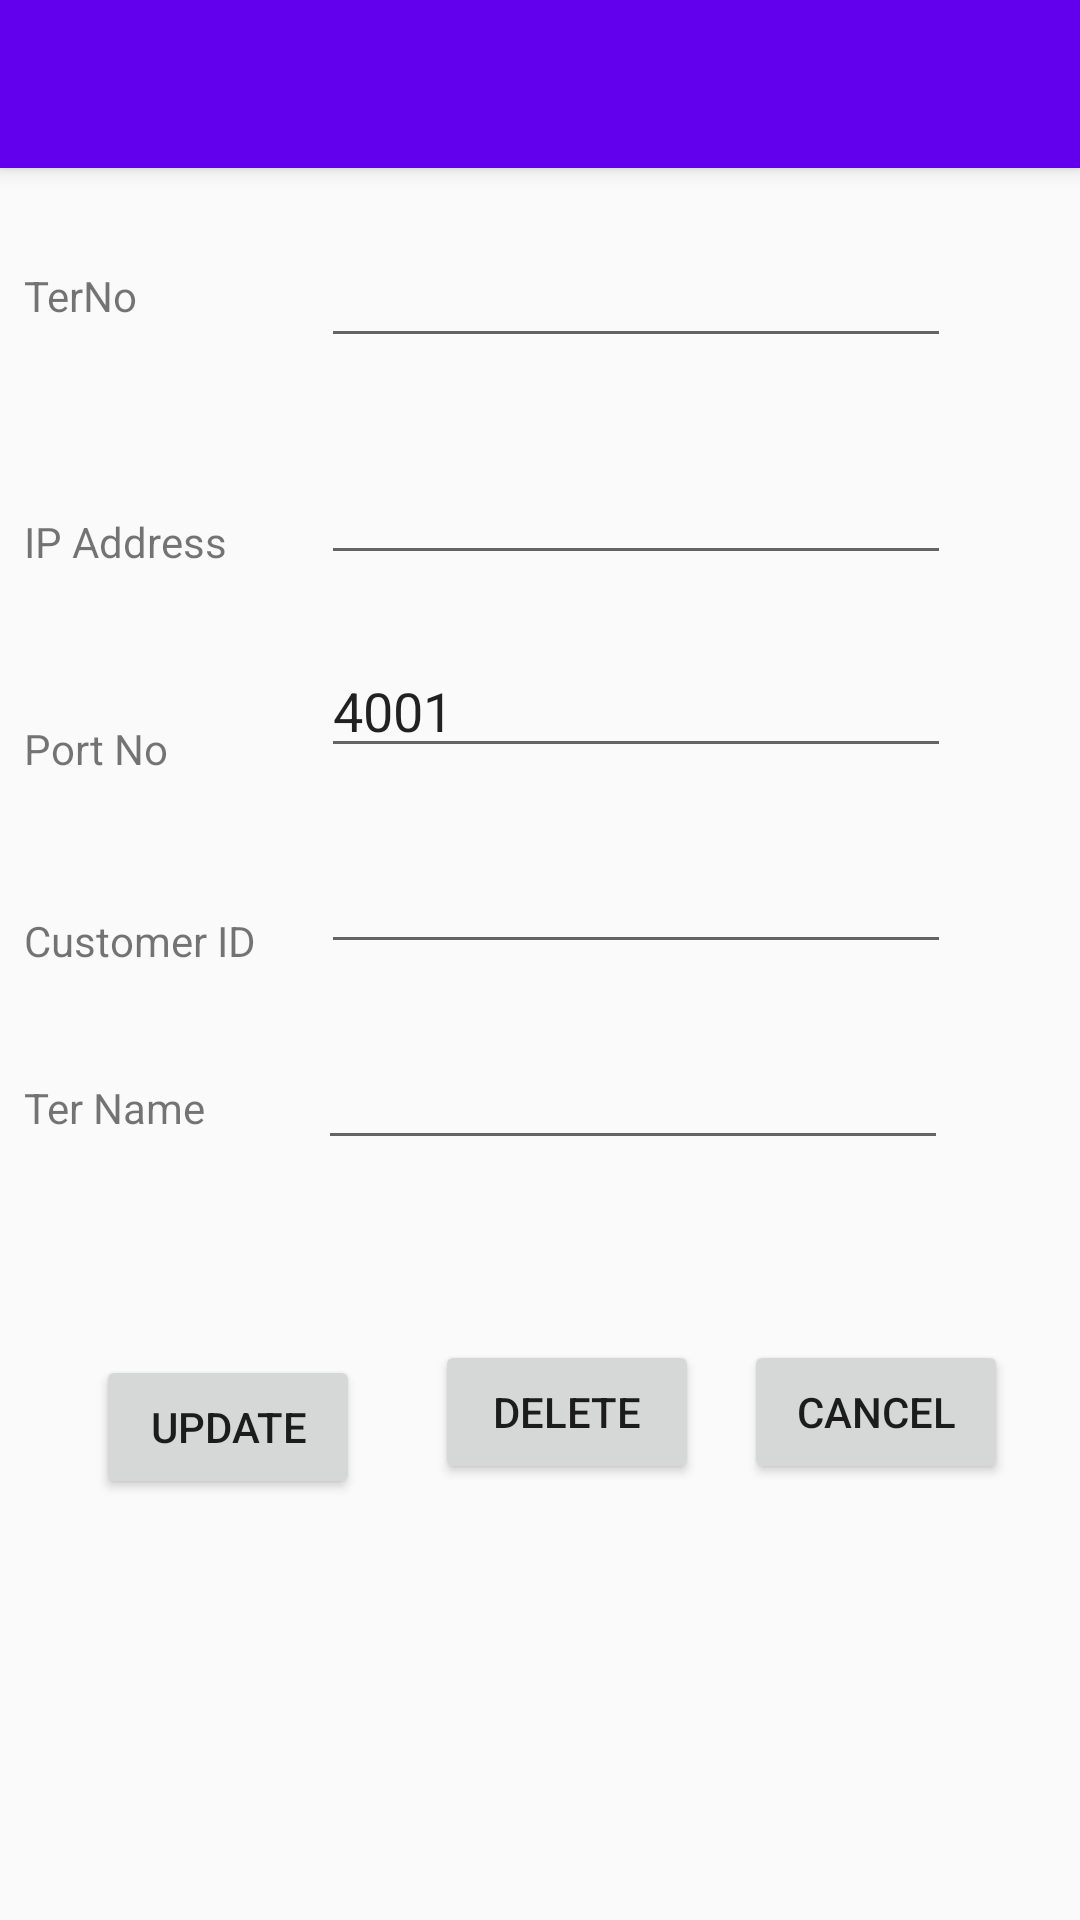

Layout XML and referenced resources for this Android screen:
<!-- AndroidManifest.xml: application theme AppTheme -->
<!-- res/layout/activity_ter_config.xml -->
<?xml version="1.0" encoding="utf-8"?>
<androidx.coordinatorlayout.widget.CoordinatorLayout xmlns:android="http://schemas.android.com/apk/res/android"
    xmlns:app="http://schemas.android.com/apk/res-auto"
    xmlns:tools="http://schemas.android.com/tools"
    android:layout_width="match_parent"
    android:layout_height="match_parent"
    tools:context=".ter_config">

    <com.google.android.material.appbar.AppBarLayout
        android:layout_width="match_parent"
        android:layout_height="wrap_content"
        android:theme="@style/AppTheme.AppBarOverlay">

        <androidx.appcompat.widget.Toolbar
            android:id="@+id/toolbar"
            android:layout_width="match_parent"
            android:layout_height="?attr/actionBarSize"
            android:background="?attr/colorPrimary"
            app:popupTheme="@style/AppTheme.PopupOverlay" />

    </com.google.android.material.appbar.AppBarLayout>

    <include layout="@layout/content_ter_config" />



</androidx.coordinatorlayout.widget.CoordinatorLayout>
<!-- res/layout/content_ter_config.xml (included above) -->
<?xml version="1.0" encoding="utf-8"?>
<androidx.constraintlayout.widget.ConstraintLayout xmlns:android="http://schemas.android.com/apk/res/android"
    xmlns:app="http://schemas.android.com/apk/res-auto"
    xmlns:tools="http://schemas.android.com/tools"
    android:layout_width="match_parent"
    android:layout_height="match_parent"
    android:background="@drawable/backimage"
    app:layout_behavior="@string/appbar_scrolling_view_behavior"
    tools:context=".ter_config"
    tools:showIn="@layout/activity_ter_config">

    <TextView
        android:id="@+id/txtTerNo"
        android:layout_width="wrap_content"
        android:layout_height="wrap_content"
        android:layout_marginStart="8dp"
        android:layout_marginTop="33dp"
        android:text="@string/TerNo"
        app:layout_constraintStart_toStartOf="parent"
        app:layout_constraintTop_toTopOf="parent" />

    <TextView
        android:id="@+id/txtip"
        android:layout_width="wrap_content"
        android:layout_height="wrap_content"
        android:layout_marginStart="8dp"
        android:layout_marginTop="115dp"
        android:text="@string/IP_Address"
        app:layout_constraintStart_toStartOf="parent"
        app:layout_constraintTop_toTopOf="parent" />

    <TextView
        android:id="@+id/txtPortNo"
        android:layout_width="wrap_content"
        android:layout_height="wrap_content"
        android:layout_marginStart="8dp"
        android:layout_marginTop="50dp"
        android:text="@string/Port_No"
        app:layout_constraintStart_toStartOf="parent"
        app:layout_constraintTop_toBottomOf="@+id/txtip" />

    <EditText
        android:id="@+id/edtTerno"
        android:layout_width="wrap_content"
        android:layout_height="wrap_content"
        android:layout_marginTop="22dp"
        android:ems="10"
        android:inputType="numberSigned"
        android:text=""
        app:layout_constraintEnd_toEndOf="@+id/edtIpAddress"
        app:layout_constraintStart_toStartOf="@+id/edtIpAddress"
        app:layout_constraintTop_toTopOf="parent" />

    <EditText
        android:id="@+id/edtIpAddress"
        android:layout_width="wrap_content"
        android:layout_height="wrap_content"
        android:layout_marginTop="31dp"
        android:layout_marginEnd="43dp"
        android:digits="0123456789."
        android:ems="10"
        android:inputType="number|numberDecimal"

        android:text=""
        app:layout_constraintEnd_toEndOf="parent"
        app:layout_constraintTop_toBottomOf="@+id/edtTerno" />

    <EditText
        android:id="@+id/edtPortNo"
        android:layout_width="wrap_content"
        android:layout_height="wrap_content"
        android:layout_marginTop="23dp"
        android:ems="10"
        android:inputType="numberSigned"
        android:text="4001"
        app:layout_constraintStart_toStartOf="@+id/edtIpAddress"
        app:layout_constraintTop_toBottomOf="@+id/edtIpAddress" />

    <Button
        android:id="@+id/btnupdate"
        android:layout_width="wrap_content"
        android:layout_height="wrap_content"
        android:layout_marginStart="32dp"
        android:layout_marginTop="73dp"
        android:text="@string/Update"
        app:layout_constraintStart_toStartOf="parent"
        app:layout_constraintTop_toBottomOf="@+id/txtname" />

    <Button
        android:id="@+id/btnCancel"
        android:layout_width="wrap_content"
        android:layout_height="wrap_content"
        android:layout_marginTop="60dp"
        android:layout_marginEnd="24dp"
        android:text="@string/Cancel"
        app:layout_constraintEnd_toEndOf="parent"
        app:layout_constraintTop_toBottomOf="@+id/editTerName" />

    <TextView
        android:id="@+id/testcustid"
        android:layout_width="wrap_content"
        android:layout_height="wrap_content"
        android:layout_marginStart="8dp"
        android:layout_marginTop="45dp"
        android:text="@string/Customer"
        app:layout_constraintStart_toStartOf="parent"
        app:layout_constraintTop_toBottomOf="@+id/txtPortNo" />

    <EditText
        android:id="@+id/edtcust"
        android:layout_width="wrap_content"
        android:layout_height="wrap_content"
        android:layout_marginTop="24dp"
        android:layout_marginEnd="43dp"
        android:ems="10"
        android:inputType="numberSigned"
        android:text=""
        app:layout_constraintEnd_toEndOf="parent"
        app:layout_constraintTop_toBottomOf="@+id/edtPortNo" />

    <EditText
        android:id="@+id/editTerName"
        android:layout_width="wrap_content"
        android:layout_height="wrap_content"
        android:layout_marginTop="24dp"
        android:layout_marginEnd="44dp"
        android:ems="10"
        android:inputType="textPersonName"
        android:maxLength="8"
        android:text=""
        app:layout_constraintEnd_toEndOf="parent"
        app:layout_constraintTop_toBottomOf="@+id/edtcust" />

    <TextView
        android:id="@+id/txtname"
        android:layout_width="wrap_content"
        android:layout_height="wrap_content"
        android:layout_marginStart="8dp"
        android:text="@string/Ter_Name"
        app:layout_constraintBaseline_toBaselineOf="@+id/editTerName"
        app:layout_constraintStart_toStartOf="parent" />

    <Button
        android:id="@+id/btnDelete"
        android:layout_width="wrap_content"
        android:layout_height="wrap_content"
        android:layout_marginStart="25dp"
        android:layout_marginTop="60dp"
        android:layout_marginEnd="30dp"
        android:text="@string/Delete"
        app:layout_constraintEnd_toStartOf="@+id/btnCancel"
        app:layout_constraintHorizontal_bias="0.0"
        app:layout_constraintStart_toEndOf="@+id/btnupdate"
        app:layout_constraintTop_toBottomOf="@+id/editTerName" />
</androidx.constraintlayout.widget.ConstraintLayout>
<!-- resources referenced by this layout -->
<resources>
  <string name="Cancel">Cancel</string>
  <string name="Customer">Customer ID</string>
  <string name="Delete">Delete</string>
  <string name="IP_Address"> IP Address</string>
  <string name="Port_No">Port No</string>
  <string name="TerNo">TerNo</string>
  <string name="Ter_Name">Ter Name</string>
  <string name="Update">Update</string>
  <style name="AppTheme.AppBarOverlay" parent="ThemeOverlay.AppCompat.Dark.ActionBar" />
  <style name="AppTheme.PopupOverlay" parent="ThemeOverlay.AppCompat.Light" />
  <style name="AppTheme" parent="Theme.AppCompat.Light.DarkActionBar">
          
          <item name="colorPrimary">@color/colorPrimary</item>
          <item name="colorPrimaryDark">@color/colorPrimaryDark</item>
          <item name="colorAccent">@color/colorAccent</item>
      </style>
  <!-- not gathered from this repository: default colours our renderer supplied (Android Studio template values) -->
  <color name="colorPrimary">#FF6200EE</color>
  <color name="colorPrimaryDark">#FF3700B3</color>
  <color name="colorAccent">#FF03DAC5</color>
</resources>
